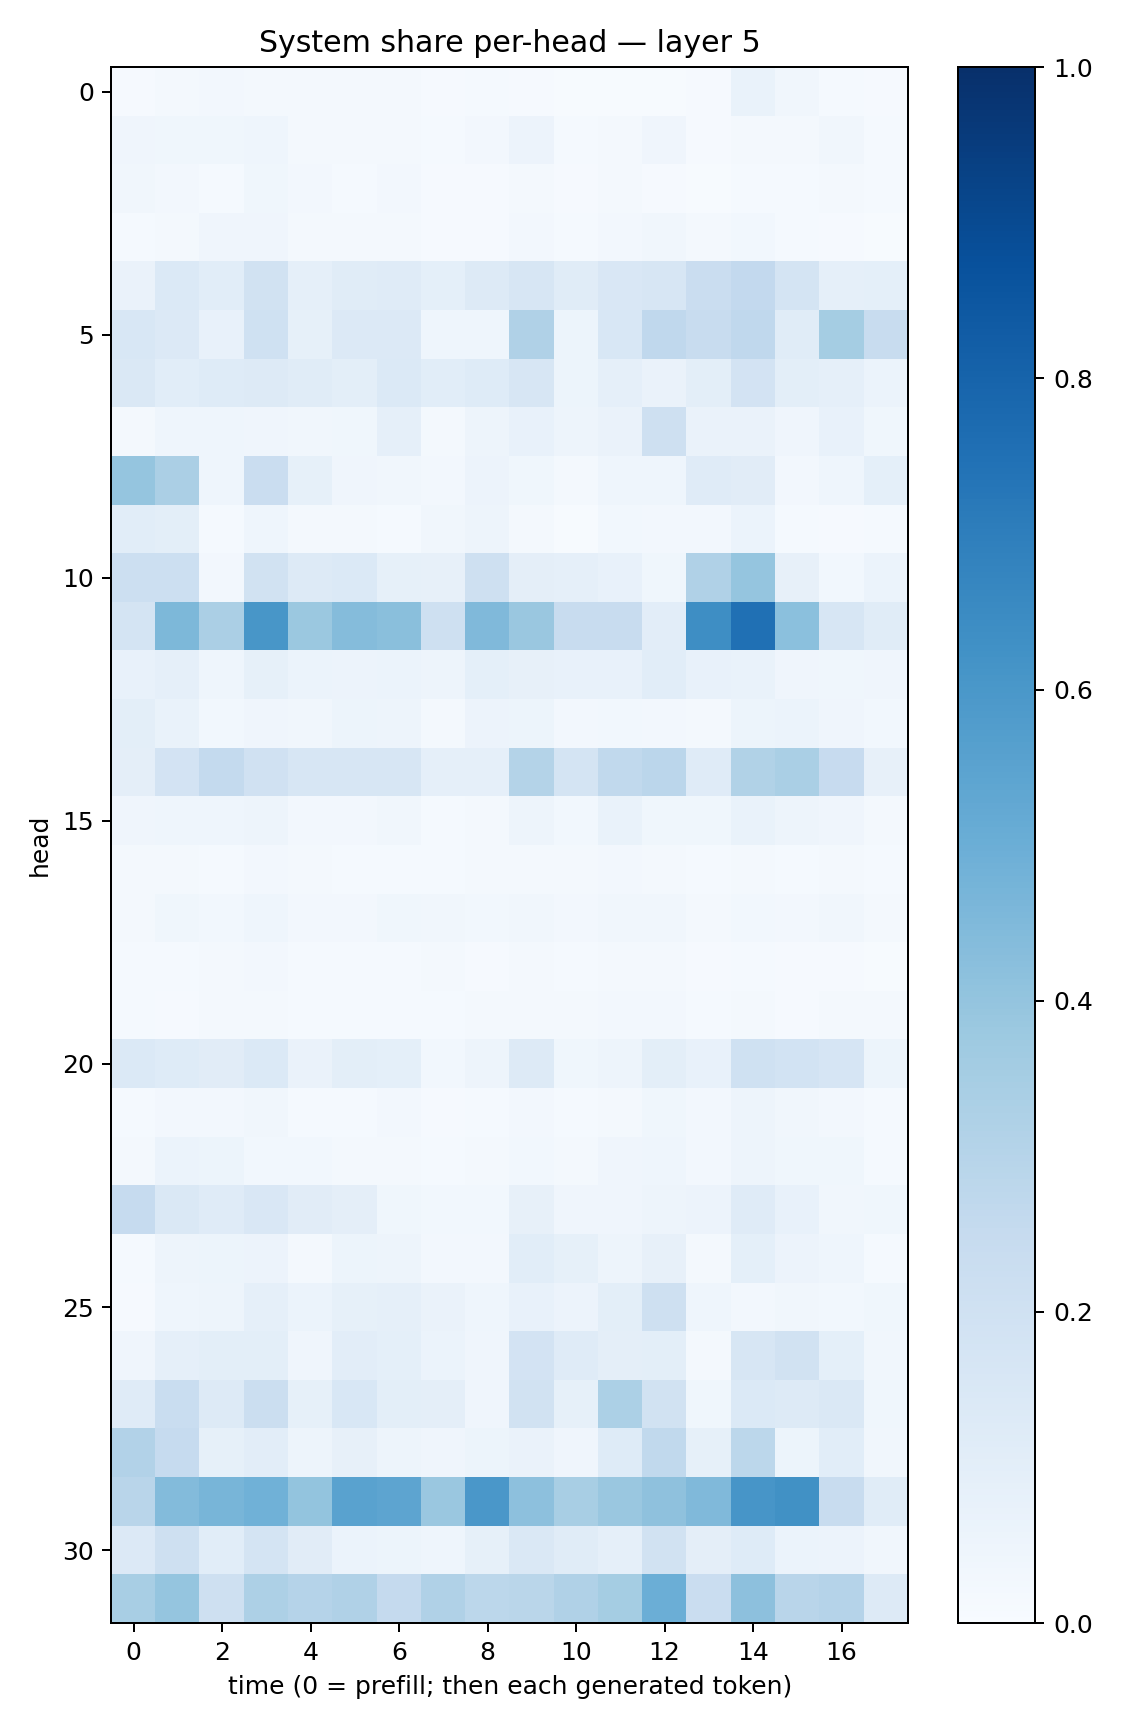

The data file committed next to this chart (first rows):
0.009921598, 0.021307744, 0.025515258, 0.018678552, 0.02209079, 0.01605442, 0.017284106, 0.009734233, 0.014954918, 0.009274475, 0.006294589, 0.005318602, 0.0072180633, 0.011428709, 0.066584885, 0.03422301, 0.014759165, 0.010661409
0.0421, 0.0367, 0.03644, 0.04621, 0.02276, 0.02048, 0.02118, 0.0123, 0.02524, 0.05675, 0.01362, 0.02094, 0.03922, 0.008205, 0.02013, 0.01848, 0.03243, 0.0125
0.03509, 0.02626, 0.01373, 0.03539, 0.02667, 0.0128, 0.0252, 0.01027, 0.01071, 0.01891, 0.01067, 0.01664, 0.01165, 0.007109, 0.01379, 0.01516, 0.02057, 0.01524
0.01492, 0.02174, 0.03987, 0.04143, 0.02148, 0.02308, 0.02096, 0.01093, 0.01151, 0.02732, 0.01551, 0.02587, 0.03251, 0.02071, 0.03074, 0.01523, 0.01055, 0.005765
0.06595, 0.1381, 0.1062, 0.19, 0.08908, 0.1153, 0.1175, 0.09309, 0.1261, 0.1636, 0.115, 0.1503, 0.1579, 0.2303, 0.2612, 0.1794, 0.08688, 0.0904
0.1526, 0.1363, 0.07525, 0.2022, 0.08587, 0.1338, 0.1329, 0.04657, 0.04421, 0.32, 0.05231, 0.1527, 0.2688, 0.2363, 0.2691, 0.1144, 0.3526, 0.2378
0.1482, 0.1058, 0.1247, 0.128, 0.1154, 0.09959, 0.1394, 0.1089, 0.1237, 0.1565, 0.05369, 0.08775, 0.0657, 0.09804, 0.1819, 0.09966, 0.08939, 0.0622
0.02146, 0.04464, 0.04588, 0.03962, 0.03266, 0.03695, 0.0871, 0.01738, 0.0504, 0.07438, 0.04871, 0.06384, 0.2091, 0.06462, 0.0654, 0.04295, 0.07135, 0.03686
0.3973, 0.333, 0.04434, 0.2284, 0.08573, 0.03972, 0.03391, 0.024, 0.05787, 0.03564, 0.01828, 0.04306, 0.04585, 0.1204, 0.1097, 0.02591, 0.04446, 0.09319
0.1073, 0.09861, 0.01367, 0.04512, 0.02295, 0.01738, 0.012, 0.03348, 0.04793, 0.02011, 0.006622, 0.03091, 0.02408, 0.02409, 0.0614, 0.01249, 0.008307, 0.01481
0.2166, 0.2186, 0.02639, 0.1878, 0.1288, 0.1383, 0.08448, 0.08126, 0.2064, 0.09622, 0.08603, 0.07241, 0.03665, 0.3184, 0.3983, 0.0798, 0.02792, 0.05972
0.1782, 0.4556, 0.3356, 0.6019, 0.3807, 0.4346, 0.4229, 0.2048, 0.4472, 0.384, 0.24, 0.2422, 0.1023, 0.6382, 0.753, 0.4198, 0.1597, 0.1159
0.07647, 0.08977, 0.04445, 0.08372, 0.06064, 0.05768, 0.0623, 0.04694, 0.09161, 0.08136, 0.07234, 0.0757, 0.1089, 0.07537, 0.0674, 0.04025, 0.0369, 0.03917
0.09993, 0.07001, 0.03045, 0.04086, 0.03369, 0.05366, 0.04891, 0.01845, 0.05679, 0.05413, 0.02616, 0.0303, 0.02632, 0.01817, 0.05177, 0.05917, 0.04028, 0.03021
0.09389, 0.1802, 0.2568, 0.1967, 0.1575, 0.1589, 0.1574, 0.08941, 0.0894, 0.3058, 0.1771, 0.2632, 0.2822, 0.1175, 0.3149, 0.3395, 0.2425, 0.07938
0.04092, 0.04493, 0.04593, 0.05032, 0.02426, 0.02731, 0.03396, 0.01388, 0.02013, 0.05, 0.02848, 0.06868, 0.03815, 0.03727, 0.06948, 0.05001, 0.03972, 0.02025
0.02039, 0.01809, 0.01181, 0.0241, 0.01861, 0.01264, 0.01229, 0.01411, 0.01829, 0.02222, 0.02033, 0.02391, 0.01774, 0.0154, 0.01948, 0.01207, 0.02157, 0.01448
0.01886, 0.03581, 0.02774, 0.04601, 0.02404, 0.02708, 0.03602, 0.03314, 0.0287, 0.03344, 0.02597, 0.03284, 0.03218, 0.01954, 0.02856, 0.02526, 0.03326, 0.02182
0.01198, 0.01488, 0.01817, 0.02532, 0.01371, 0.01239, 0.01258, 0.01651, 0.01034, 0.01638, 0.01247, 0.02132, 0.01892, 0.009382, 0.01265, 0.01063, 0.01074, 0.007688
0.01174, 0.0111, 0.0177, 0.02064, 0.01438, 0.01354, 0.01359, 0.01512, 0.01767, 0.01898, 0.01788, 0.02503, 0.02635, 0.01337, 0.01686, 0.01092, 0.01933, 0.02153
0.1375, 0.1216, 0.1108, 0.1394, 0.06548, 0.09792, 0.09234, 0.02858, 0.04813, 0.1283, 0.03719, 0.04889, 0.1007, 0.0713, 0.2021, 0.1845, 0.1666, 0.05267
0.01503, 0.02452, 0.02393, 0.03429, 0.01526, 0.01402, 0.02461, 0.01118, 0.01449, 0.02458, 0.01241, 0.02068, 0.03626, 0.02681, 0.05058, 0.03431, 0.02387, 0.01362
0.02125, 0.05952, 0.05247, 0.03069, 0.03044, 0.01636, 0.02134, 0.01536, 0.01617, 0.0312, 0.01579, 0.03979, 0.04643, 0.02666, 0.04762, 0.03544, 0.03812, 0.01465
0.2467, 0.1467, 0.1175, 0.1495, 0.1112, 0.09675, 0.03547, 0.02959, 0.0311, 0.08054, 0.04055, 0.04154, 0.04852, 0.05824, 0.1199, 0.07613, 0.0334, 0.03657
0.01336, 0.04925, 0.05134, 0.05755, 0.01632, 0.0546, 0.04909, 0.02699, 0.02416, 0.1063, 0.08462, 0.0495, 0.08078, 0.01924, 0.09265, 0.05572, 0.04411, 0.01422
0.00808, 0.04316, 0.05044, 0.0891, 0.06144, 0.08216, 0.08703, 0.0626, 0.04376, 0.07593, 0.05771, 0.09945, 0.2069, 0.04356, 0.02382, 0.0339, 0.03095, 0.03703
0.03964, 0.08878, 0.09884, 0.09803, 0.04054, 0.1022, 0.09256, 0.06056, 0.0397, 0.1831, 0.1175, 0.09476, 0.09884, 0.0169, 0.1613, 0.195, 0.09018, 0.03148
0.1199, 0.2309, 0.1326, 0.2259, 0.08268, 0.155, 0.09882, 0.09465, 0.04243, 0.1942, 0.08303, 0.3283, 0.1943, 0.03556, 0.1398, 0.1251, 0.1461, 0.03555
0.311, 0.247, 0.08583, 0.1028, 0.04911, 0.08174, 0.0474, 0.04166, 0.05246, 0.06377, 0.03966, 0.1226, 0.2638, 0.08509, 0.2777, 0.05327, 0.1084, 0.03152
0.2902, 0.4381, 0.4667, 0.4865, 0.4011, 0.5521, 0.5403, 0.3839, 0.5985, 0.4142, 0.3424, 0.3846, 0.4119, 0.4487, 0.6093, 0.6271, 0.2355, 0.114
0.1363, 0.2049, 0.1058, 0.1773, 0.1103, 0.06061, 0.0534, 0.04376, 0.08476, 0.1419, 0.1162, 0.08748, 0.1901, 0.09464, 0.1237, 0.06039, 0.05665, 0.03234
0.3406, 0.3983, 0.2069, 0.326, 0.3033, 0.3167, 0.2507, 0.3173, 0.2803, 0.2856, 0.3186, 0.3535, 0.4961, 0.2282, 0.4146, 0.2908, 0.3026, 0.1274
